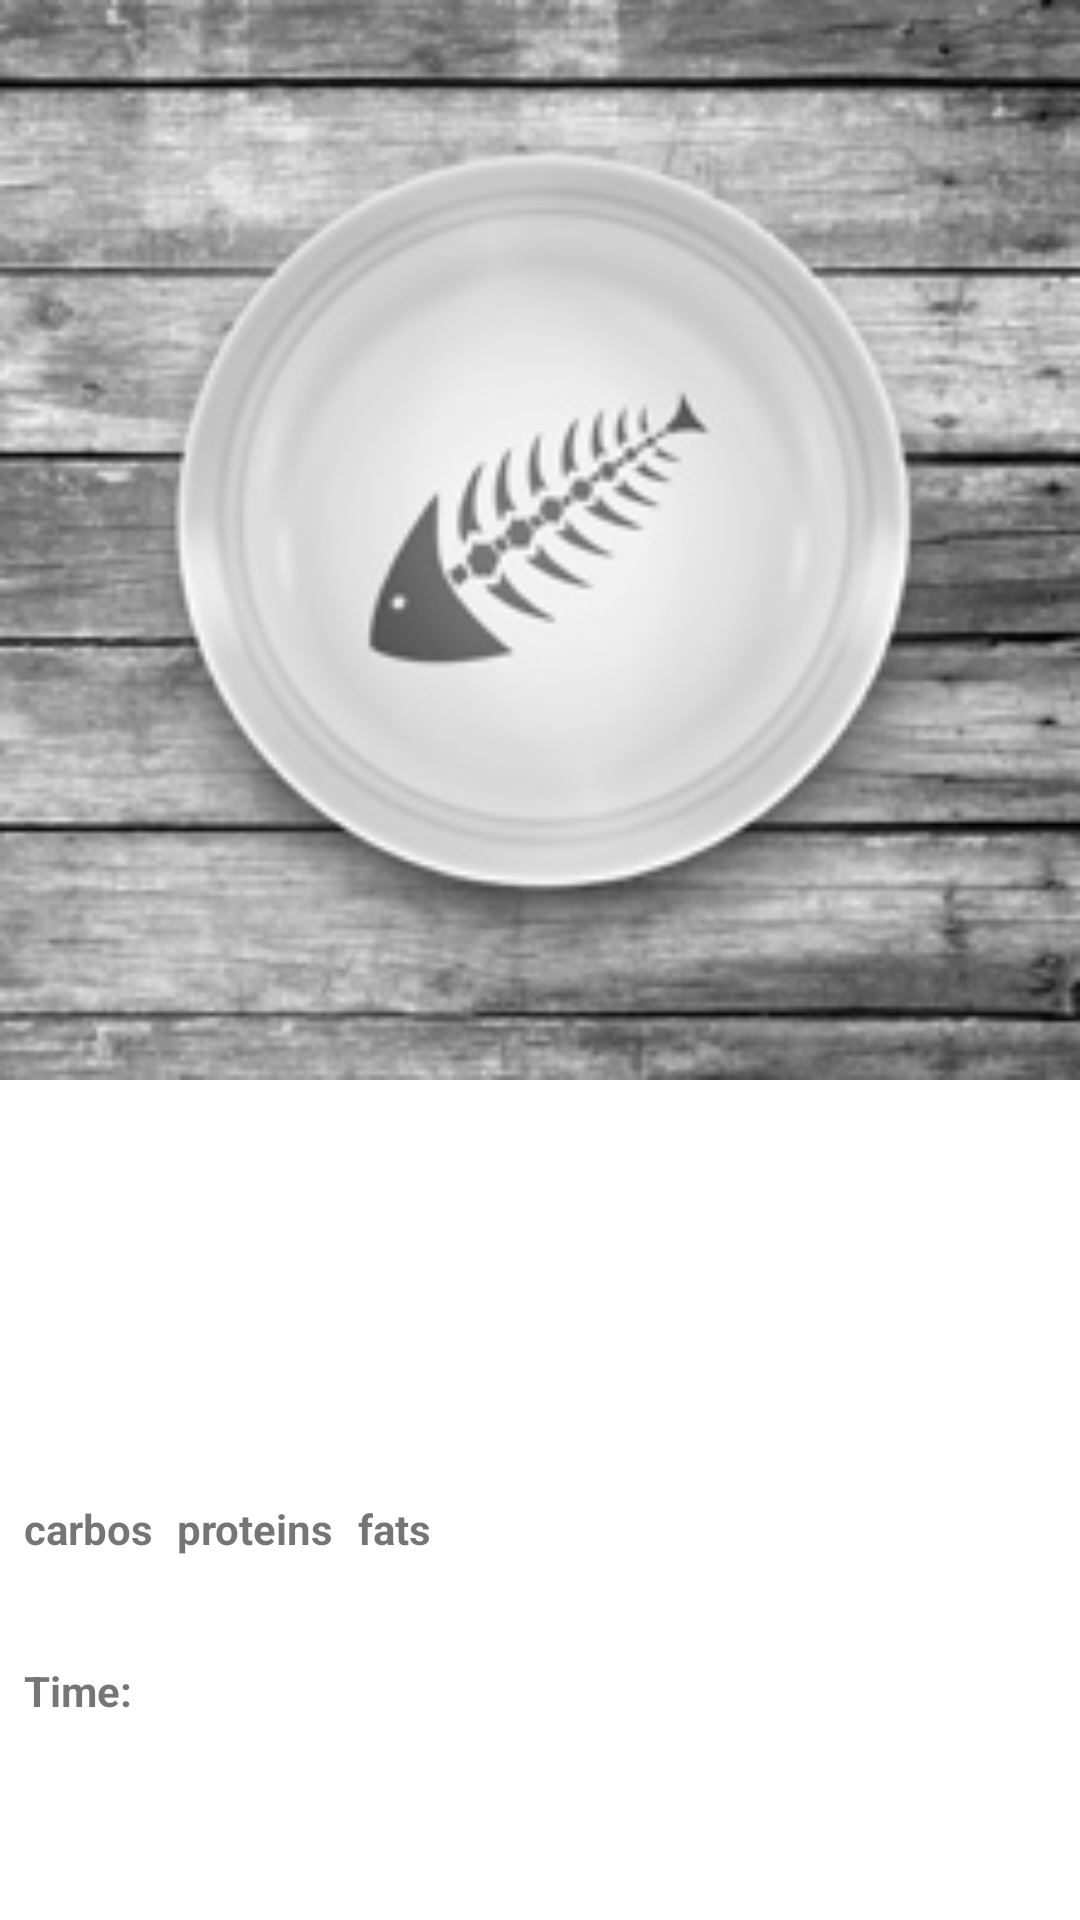

This screen was rendered from an Android layout file. Write that file and the resources it references.
<!-- AndroidManifest.xml: application theme Theme.AnyFood -->
<!-- res/layout/activity_detail.xml -->
<?xml version="1.0" encoding="utf-8"?>
<ScrollView xmlns:android="http://schemas.android.com/apk/res/android"
    xmlns:app="http://schemas.android.com/apk/res-auto"
    xmlns:tools="http://schemas.android.com/tools"
    android:layout_width="match_parent"
    android:layout_height="match_parent"
    tools:context=".DetailActivity">

    <androidx.constraintlayout.widget.ConstraintLayout
        android:layout_width="match_parent"
        android:layout_height="wrap_content">

        <ImageView
            android:id="@+id/imageViewThumbDetail"
            android:layout_width="0dp"
            android:layout_height="wrap_content"
            android:adjustViewBounds="true"
            android:contentDescription="@string/image_detail"
            app:layout_constraintEnd_toEndOf="parent"
            app:layout_constraintStart_toStartOf="parent"
            app:layout_constraintTop_toTopOf="parent"
            app:srcCompat="@drawable/plate" />

        <include
            layout="@layout/food_info"
            android:id="@+id/foodInfo"
            android:layout_width="0dp"
            android:layout_height="wrap_content"
            app:layout_constraintStart_toStartOf="parent"
            app:layout_constraintEnd_toEndOf="parent"
            app:layout_constraintTop_toBottomOf="@id/imageViewThumbDetail"/>

    </androidx.constraintlayout.widget.ConstraintLayout>

</ScrollView>
<!-- res/layout/food_info.xml (included above) -->
<?xml version="1.0" encoding="utf-8"?>
<androidx.constraintlayout.widget.ConstraintLayout xmlns:android="http://schemas.android.com/apk/res/android"
    android:layout_width="match_parent"
    android:layout_height="match_parent"
    xmlns:app="http://schemas.android.com/apk/res-auto">

    <TextView
        android:id="@+id/textViewCaloriesDetail"
        style="@style/сalories_style"
        app:layout_constraintStart_toStartOf="parent"
        app:layout_constraintTop_toTopOf="parent" />

    <TextView
        android:id="@+id/textViewDifficultyDetail"
        style="@style/difficulty_style"
        android:layout_marginTop="8dp"
        android:layout_marginEnd="8dp"
        android:text="@string/difficulty"
        app:layout_constraintEnd_toEndOf="parent"
        app:layout_constraintTop_toTopOf="parent" />

    <TextView
        android:id="@+id/textViewNameDetail"
        android:layout_width="0dp"
        style="@style/text_detail_style"
        android:textSize="@dimen/text_size_detail"
        android:textStyle="bold"
        app:layout_constraintEnd_toEndOf="parent"
        app:layout_constraintStart_toStartOf="parent"
        app:layout_constraintTop_toBottomOf="@id/textViewDifficultyDetail" />

    <TextView
        android:id="@+id/textViewHeadlineDetail"
        android:layout_width="0dp"
        style="@style/text_detail_style"
        app:layout_constraintEnd_toEndOf="parent"
        app:layout_constraintStart_toStartOf="parent"
        app:layout_constraintTop_toBottomOf="@+id/textViewNameDetail" />

    <TextView
        android:id="@+id/textViewDescriptionDetail"
        android:layout_width="match_parent"
        style="@style/text_detail_style"
        app:layout_constraintEnd_toEndOf="parent"
        app:layout_constraintStart_toStartOf="parent"
        app:layout_constraintTop_toBottomOf="@+id/textViewHeadlineDetail" />

    <TextView
        android:id="@+id/textViewLabelCarbos"
        style="@style/label_style"
        android:text="@string/carbos"
        app:layout_constraintStart_toStartOf="parent"
        app:layout_constraintTop_toBottomOf="@+id/textViewDescriptionDetail" />

    <TextView
        android:id="@+id/textViewLabelProteins"
        style="@style/label_style"
        android:text="@string/proteins"
        app:layout_constraintStart_toEndOf="@+id/textViewLabelCarbos"
        app:layout_constraintTop_toBottomOf="@+id/textViewDescriptionDetail" />

    <TextView
        android:id="@+id/textViewLabelFats"
        style="@style/label_style"
        android:text="@string/fats"
        app:layout_constraintEnd_toEndOf="parent"
        app:layout_constraintStart_toEndOf="@+id/textViewLabelProteins"
        app:layout_constraintTop_toBottomOf="@+id/textViewDescriptionDetail" />

    <TextView
        android:id="@+id/textViewCarbos"
        style="@style/carbos_proteins_fats_style"
        app:layout_constraintEnd_toEndOf="@+id/textViewLabelCarbos"
        app:layout_constraintStart_toStartOf="@+id/textViewLabelCarbos"
        app:layout_constraintTop_toBottomOf="@+id/textViewLabelCarbos" />

    <TextView
        android:id="@+id/textViewProteins"
        style="@style/carbos_proteins_fats_style"
        app:layout_constraintEnd_toEndOf="@+id/textViewLabelProteins"
        app:layout_constraintStart_toStartOf="@+id/textViewLabelProteins"
        app:layout_constraintTop_toBottomOf="@+id/textViewLabelProteins" />

    <TextView
        android:id="@+id/textViewFats"
        style="@style/carbos_proteins_fats_style"
        app:layout_constraintEnd_toEndOf="@+id/textViewLabelFats"
        app:layout_constraintStart_toStartOf="@+id/textViewLabelFats"
        app:layout_constraintTop_toBottomOf="@+id/textViewLabelFats" />

    <TextView
        android:id="@+id/textViewLabelTime"
        android:layout_width="wrap_content"
        style="@style/text_detail_style"
        android:text="@string/time"
        android:textStyle="bold"
        app:layout_constraintStart_toStartOf="parent"
        app:layout_constraintTop_toBottomOf="@+id/textViewCarbos" />

    <TextView
        android:id="@+id/textViewTime"
        android:layout_width="wrap_content"
        style="@style/text_detail_style"
        app:layout_constraintStart_toEndOf="@+id/textViewLabelTime"
        app:layout_constraintTop_toBottomOf="@+id/textViewFats" />

</androidx.constraintlayout.widget.ConstraintLayout>
<!-- resources referenced by this layout -->
<resources>
  <dimen name="text_size_detail">20sp</dimen>
  <!-- drawable plate: jpg bitmap (drawable, 24888 bytes) -->
  <string name="carbos">carbos</string>
  <string name="difficulty">difficulty</string>
  <string name="fats">fats</string>
  <string name="image_detail">image of detail</string>
  <string name="proteins">proteins</string>
  <string name="time">Time: </string>
  <style name="carbos_proteins_fats_style">
          <item name="android:layout_width">0dp</item>
          <item name="android:layout_height">wrap_content</item>
          <item name="android:paddingBottom">8dp</item>
      </style>
  <style name="difficulty_style">
          <item name="android:layout_width">wrap_content</item>
          <item name="android:layout_height">wrap_content</item>
          <item name="android:padding">8dp</item>
          <item name="android:textColor">@color/white</item>
      </style>
  <style name="label_style">
          <item name="android:textStyle">bold</item>
          <item name="android:layout_margin">8dp</item>
          <item name="android:layout_width">0dp</item>
          <item name="android:layout_height">wrap_content</item>
      </style>
  <style name="text_detail_style">
          <item name="android:layout_height">wrap_content</item>
          <item name="android:layout_marginStart">8dp</item>
          <item name="android:layout_marginTop">8dp</item>
          <item name="android:layout_marginEnd">8dp</item>
          <item name="android:textSize">14sp</item>
      </style>
  <style name="Theme.AnyFood" parent="Theme.MaterialComponents.DayNight.DarkActionBar">
          
          <item name="colorPrimary">@color/grey</item>
          <item name="colorPrimaryVariant">@color/black</item>
          <item name="colorOnPrimary">@color/white</item>
          
          <item name="colorSecondary">@color/grey</item>
          <item name="colorSecondaryVariant">@color/teal_700</item>
          <item name="colorOnSecondary">@color/black</item>
          
          <item name="android:statusBarColor" tools:targetApi="l">?attr/colorPrimaryVariant</item>
          
      </style>
  <color name="white">#FFFFFFFF</color>
  <color name="grey">#333333</color>
  <color name="black">#FF000000</color>
  <color name="teal_700">#FF018786</color>
</resources>
